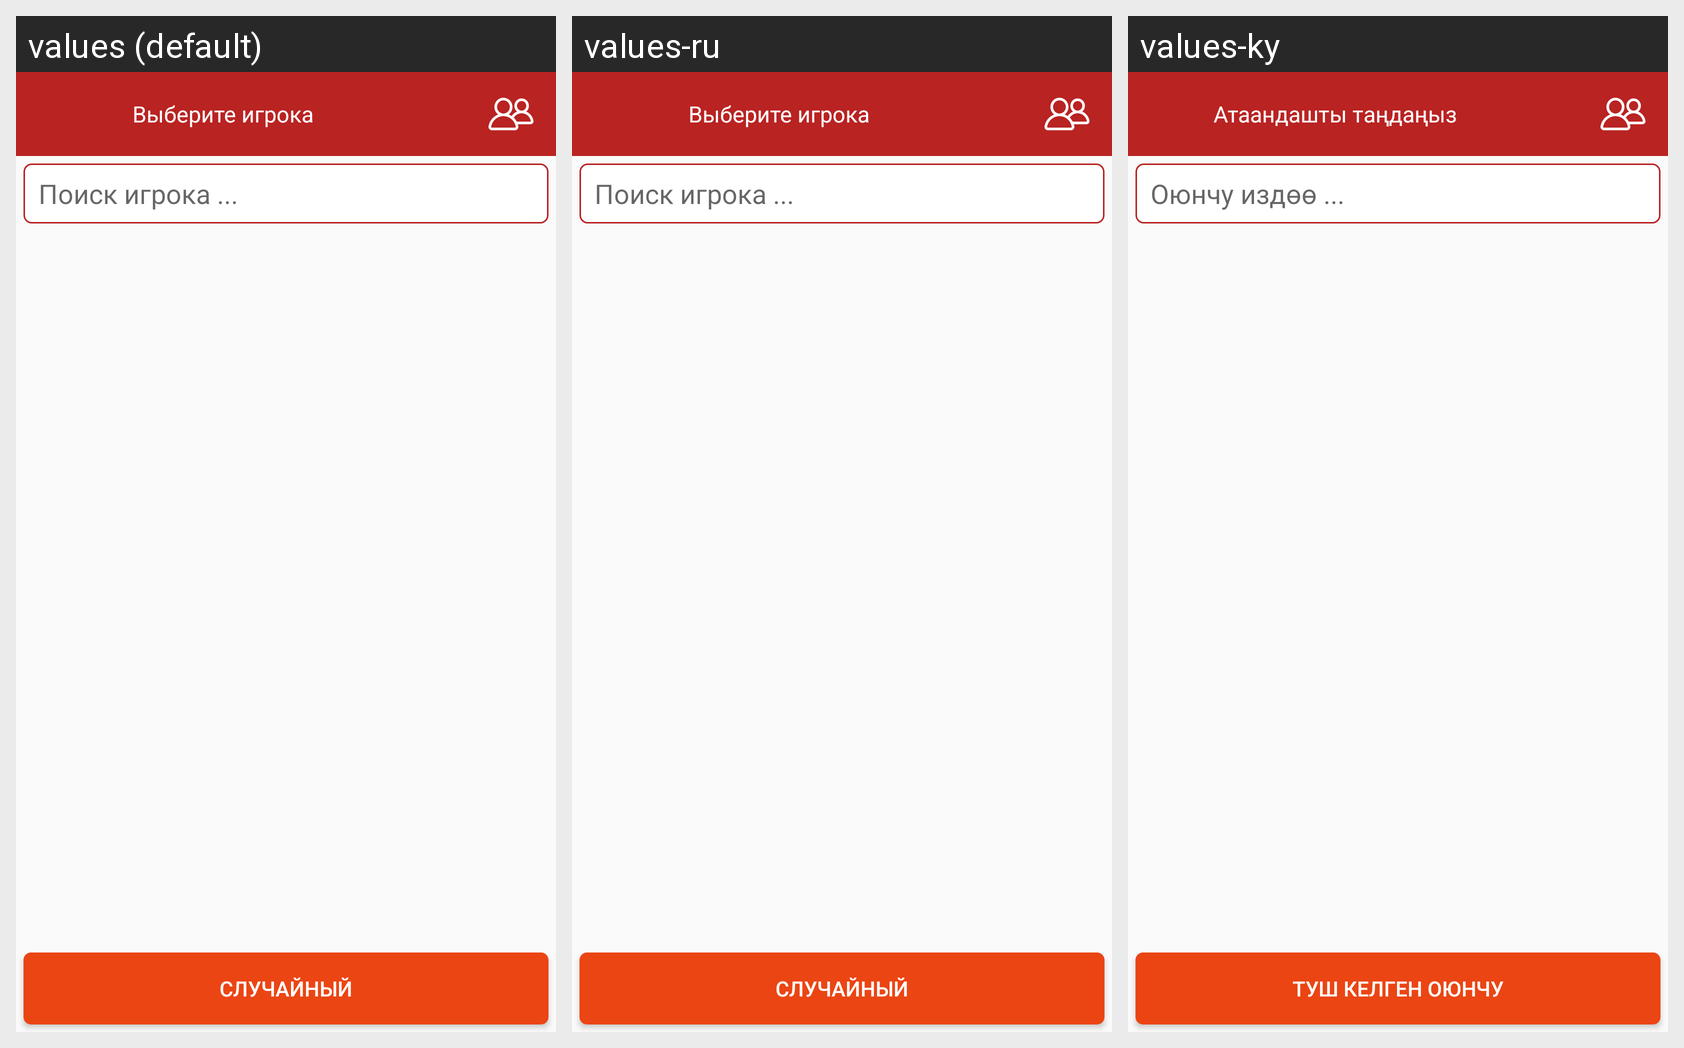

The same Android screen rendered under several of its app's locales, left to right. List the strings drawn on it with the default value and each locale's translation.
Android screen res/layout/activity_users1.xml rendered under 3 locales, left to right: values (default), values-ru, values-ky. Device: Nexus 5 (rendered at 1080×1920; each locale shown at half size, 540×960, under a caption strip naming it); theme AppTheme.
Strings drawn on this screen, with the default value and each locale's value (text and hints the layout hard-codes, and strings that could not be matched under every locale, appear in the picture but are not listed):

choose_user
  values: Выберите игрока
  values-ru: Выберите игрока
  values-ky: Атаандашты таңдаңыз

search_users
  values: Поиск игрока ...
  values-ru: Поиск игрока ...
  values-ky: Оюнчу издөө ...

random_player
  values: Случайный
  values-ru: Случайный
  values-ky: Туш келген оюнчу
